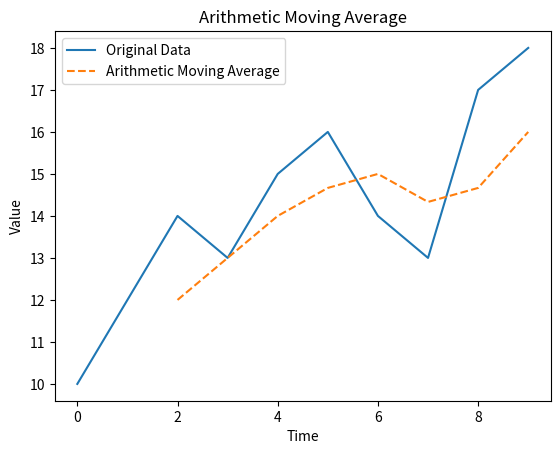

The matplotlib source for this figure: (Note: this script raises an exception after producing the figure.)
"""Generated from Jupyter notebook: Moving Average Comparison

Magics and shell lines are commented out. Run with a normal Python interpreter."""

import matplotlib.pyplot as plt
import numpy as np
import pandas as pd
from matplotlib.animation import FuncAnimation
from matplotlib.gridspec import GridSpec


def animate(frame):
    plt.clf()
    ax_main = plt.subplot(gs[0, :])
    ax_main.plot(df["Value"][:frame], label="Original Data", alpha=0.5)
    ax_main.plot(df["AMA"][:frame], label="AMA", linestyle="--")
    ax_main.plot(df["GMA"][:frame], label="GMA", linestyle=":")
    ax_main.plot(df["EWMA"][:frame], label="EWMA", linestyle="-.")
    ax_main.set_title("Combined Moving Averages")
    ax_main.legend()
    ax_main.grid(True)
    ax1 = plt.subplot(gs[1, 0])
    ax1.plot(df["Value"][:frame], label="Original", alpha=0.5)
    ax1.plot(df["AMA"][:frame], label="AMA", color="orange", linestyle="--")
    ax1.set_title("Arithmetic Moving Average")
    ax1.legend()
    ax1.grid(True)
    ax2 = plt.subplot(gs[1, 1])
    ax2.plot(df["Value"][:frame], label="Original", alpha=0.5)
    ax2.plot(df["GMA"][:frame], label="GMA", color="green", linestyle=":")
    ax2.set_title("Geometric Moving Average")
    ax2.legend()
    ax2.grid(True)
    ax3 = plt.subplot(gs[1, 2])
    ax3.plot(df["Value"][:frame], label="Original", alpha=0.5)
    ax3.plot(df["EWMA"][:frame], label="EWMA", color="red", linestyle="-.")
    ax3.set_title("Exponential Weighted Moving Average")
    ax3.legend()
    ax3.grid(True)
    plt.tight_layout()


def generate_stock_data(n_days, volatility=0.02, drift=0.001):
    np.random.seed(42)
    returns = np.random.normal(loc=drift, scale=volatility, size=n_days)
    price = 100 * np.exp(np.cumsum(returns))
    return price


def geometric_moving_average(series, window):
    return series.rolling(window).apply(lambda x: np.prod(x) ** (1 / window), raw=True)


def example_time_series_data() -> None:
    data = [10, 12, 14, 13, 15, 16, 14, 13, 17, 18]

    df = pd.DataFrame({"Value": data})

    df["AMA"] = df["Value"].rolling(window=3).mean()

    plt.plot(df["Value"], label="Original Data")

    plt.plot(df["AMA"], label="Arithmetic Moving Average", linestyle="--")

    plt.title("Arithmetic Moving Average")

    plt.xlabel("Time")

    plt.ylabel("Value")

    plt.legend()

    plt.savefig("Arithmetic Moving Average.png")

    plt.show()


def calculate_3_point_geometric_moving_average() -> None:
    df["GMA"] = geometric_moving_average(df["Value"], window=3)

    plt.plot(df["Value"], label="Original Data")

    plt.plot(df["GMA"], label="Geometric Moving Average", linestyle="--")

    plt.title("Geometric Moving Average")

    plt.xlabel("Time")

    plt.ylabel("Value")

    plt.legend()

    plt.savefig("Geometric Moving Average.png")

    plt.show()


def calculate_exponentially_weighted_moving_average() -> None:
    df["EWMA"] = df["Value"].ewm(alpha=0.3).mean()

    plt.plot(df["Value"], label="Original Data")

    plt.plot(df["EWMA"], label="Exponentially Weighted Moving Average", linestyle="--")

    plt.title("Exponentially Weighted Moving Average")

    plt.xlabel("Time")

    plt.ylabel("Value")

    plt.legend()

    plt.savefig("Exponentially Weighted Moving Average.png")

    plt.show()


def example_time_series_data_2() -> None:
    data = [10, 12, 14, 13, 15, 16, 14, 13, 17, 18]

    df = pd.DataFrame({"Value": data})

    df["AMA"] = df["Value"].rolling(window=3).mean()

    df["GMA"] = geometric_moving_average(df["Value"], window=3)

    df["EWMA"] = df["Value"].ewm(alpha=0.3).mean()

    plt.figure(figsize=(10, 6))

    plt.plot(df["Value"], label="Original Data")

    plt.plot(df["AMA"], label="Arithmetic Moving Average", linestyle="--")

    plt.plot(df["GMA"], label="Geometric Moving Average", linestyle=":")

    plt.plot(df["EWMA"], label="Exponentially Weighted Moving Average", linestyle="-.")

    plt.title("Comparison of Different Moving Averages")

    plt.xlabel("Time")

    plt.ylabel("Value")

    plt.legend()

    plt.savefig("Combined_Moving_Averages.png")

    plt.show()


def generate_more_realistic_simulated_data() -> None:
    np.random.seed(42)

    n_points = 100

    time = np.linspace(0, 10, n_points)

    base = 10 + np.sin(time) * 5

    trend = time * 0.5

    noise = np.random.normal(0, 0.5, n_points)

    data = base + trend + noise

    df = pd.DataFrame({"Value": data})

    window_size = 5

    df["AMA"] = df["Value"].rolling(window=window_size).mean()

    df["GMA"] = geometric_moving_average(df["Value"], window=window_size)

    df["EWMA"] = df["Value"].ewm(alpha=0.3).mean()

    fig = plt.figure(figsize=(15, 10))

    gs = GridSpec(2, 3, height_ratios=[2, 1])

    anim = FuncAnimation(
        fig, animate, frames=range(window_size, len(df)), interval=100, repeat=False
    )

    anim.save("moving_averages_animation.gif", writer="pillow")

    plt.show()


def generate_realistic_price_data_that_mimics_stock() -> None:
    n_days = 200

    dates = pd.date_range(start="2023-01-01", periods=n_days, freq="D")

    prices = generate_stock_data(n_days)

    df = pd.DataFrame({"Date": dates, "Price": prices})

    df["SMA20"] = df["Price"].rolling(window=20).mean()

    df["SMA50"] = df["Price"].rolling(window=50).mean()

    df["Signal"] = 0

    df.loc[df["SMA20"] > df["SMA50"], "Signal"] = 1

    df.loc[df["SMA20"] < df["SMA50"], "Signal"] = -1

    df["Crossover"] = df["Signal"].diff()

    plt.figure(figsize=(15, 10))

    plt.subplot(2, 1, 1)

    plt.plot(df["Date"], df["Price"], label="Price", alpha=0.7, color="gray")

    plt.plot(df["Date"], df["SMA20"], label="20-day SMA", color="blue")

    plt.plot(df["Date"], df["SMA50"], label="50-day SMA", color="red")

    buy_signals = df[df["Crossover"] == 2]

    plt.scatter(
        buy_signals["Date"],
        buy_signals["Price"],
        marker="^",
        color="green",
        s=100,
        label="Buy Signal",
    )

    sell_signals = df[df["Crossover"] == -2]

    plt.scatter(
        sell_signals["Date"],
        sell_signals["Price"],
        marker="v",
        color="red",
        s=100,
        label="Sell Signal",
    )

    plt.title("Moving Average Crossover Strategy")

    plt.legend()

    plt.grid(True)

    plt.subplot(2, 1, 2)

    plt.fill_between(
        df["Date"],
        (df["SMA20"] - df["SMA50"]) / df["SMA50"] * 100,
        0,
        where=df["SMA20"] - df["SMA50"] > 0,
        color="green",
        alpha=0.3,
        label="Bullish Divergence",
    )

    plt.fill_between(
        df["Date"],
        (df["SMA20"] - df["SMA50"]) / df["SMA50"] * 100,
        0,
        where=df["SMA20"] - df["SMA50"] < 0,
        color="red",
        alpha=0.3,
        label="Bearish Divergence",
    )

    plt.axhline(y=0, color="black", linestyle="-", alpha=0.3)

    plt.title("Signal Strength (% Difference between SMAs)")

    plt.legend()

    plt.grid(True)

    plt.tight_layout()

    plt.savefig("moving_average_crossover.png")

    plt.show()

    buy_signals_count = len(buy_signals)

    sell_signals_count = len(sell_signals)

    print("\nTrading Summary:")

    print(f"Number of Buy Signals: {buy_signals_count}")

    print(f"Number of Sell Signals: {sell_signals_count}")

    df["Strategy_Returns"] = df["Signal"].shift(1) * df["Price"].pct_change()

    total_return = (1 + df["Strategy_Returns"].fillna(0)).prod() - 1

    print(f"Strategy Total Return: {total_return:.2%}")


def main() -> None:
    example_time_series_data()
    calculate_3_point_geometric_moving_average()
    calculate_exponentially_weighted_moving_average()
    example_time_series_data_2()
    generate_more_realistic_simulated_data()
    generate_realistic_price_data_that_mimics_stock()


if __name__ == "__main__":
    main()
